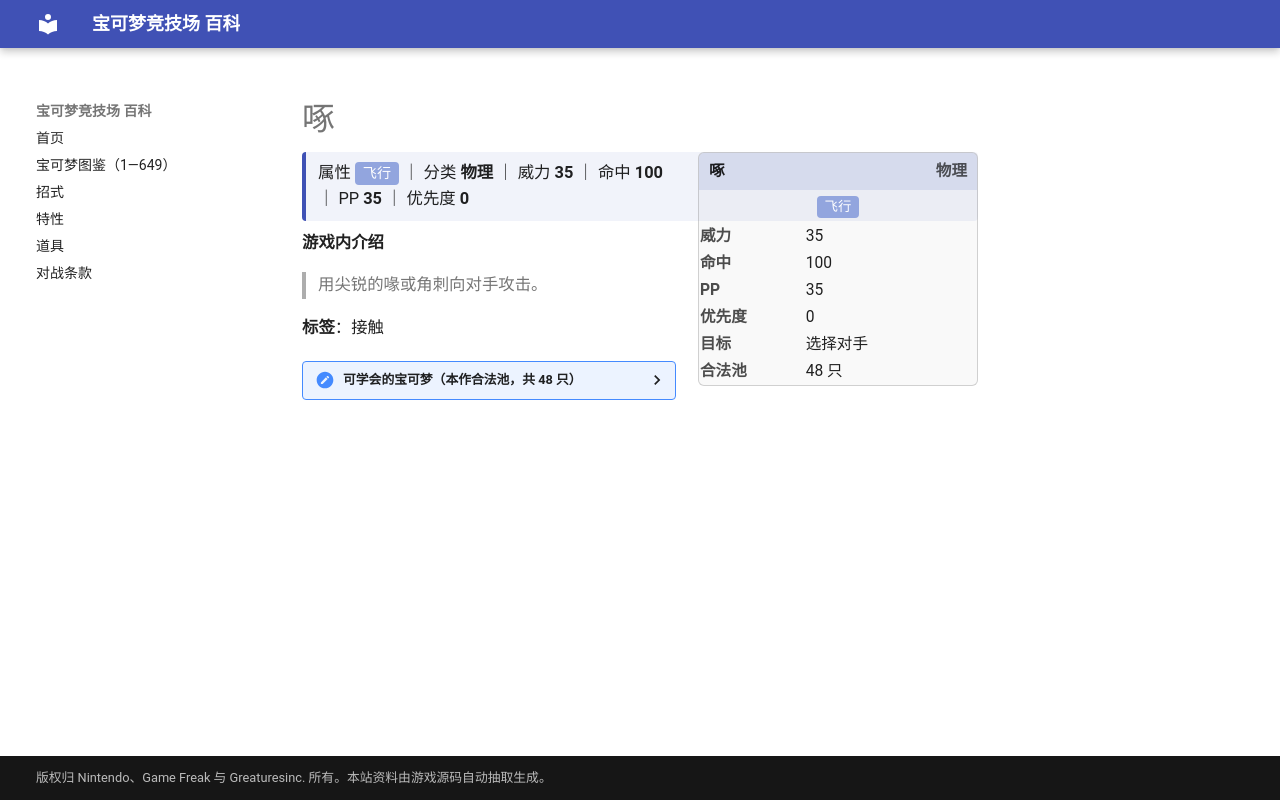

repository: nanmoboys/pkmn-arena-wiki · page: moves/啄/index.html · generator: mkdocs

# 啄

<div class="infobox">
<div class="ib-h"><span>啄</span><span class="ib-no">物理</span></div>
<div class="ib-ty"><span class="tp" style="background:#92A5DE">飞行</span></div>
<table class="ib-t"><tr><th>威力</th><td>35</td></tr><tr><th>命中</th><td>100</td></tr><tr><th>PP</th><td>35</td></tr><tr><th>优先度</th><td>0</td></tr><tr><th>目标</th><td>选择对手</td></tr><tr><th>合法池</th><td>48 只</td></tr></table></div>
<div class="head-stat">属性 <span class="tp" style="background:#92A5DE">飞行</span> ｜ 分类 <b>物理</b> ｜ 威力 <b>35</b> ｜ 命中 <b>100</b> ｜ PP <b>35</b> ｜ 优先度 <b>0</b></div>

**游戏内介绍**

> 用尖锐的喙或角刺向对手攻击。

**标签**：接触

<details class="pool"><summary>可学会的宝可梦（本作合法池，共 48 只）</summary>

<p>大针蜂、烈雀、大嘴雀、尼多朗、尼多力诺、尼多王、大葱鸭、嘟嘟、嘟嘟利、小海狮、白海狮、角金鱼、金鱼王、急冻鸟、闪电鸟、火焰鸟、咕咕、猫头夜鹰、波克比、波克基古、天然雀、天然鸟、黑暗鸦、长毛猪、信使鸟、盔甲鸟、火稚鸡、力壮鸡、火焰鸡、傲骨燕、大王燕、青绵鸟、七夕青鸟、波加曼、波皇子、帝王拿波、姆克儿、姆克鸟、姆克鹰、乌鸦头头、聒噪鸟、波克基斯、象牙猪、沙铃仙人掌、盖盖虫、骑士蜗牛、毛头小鹰、勇士雄鹰</p>

</details>
